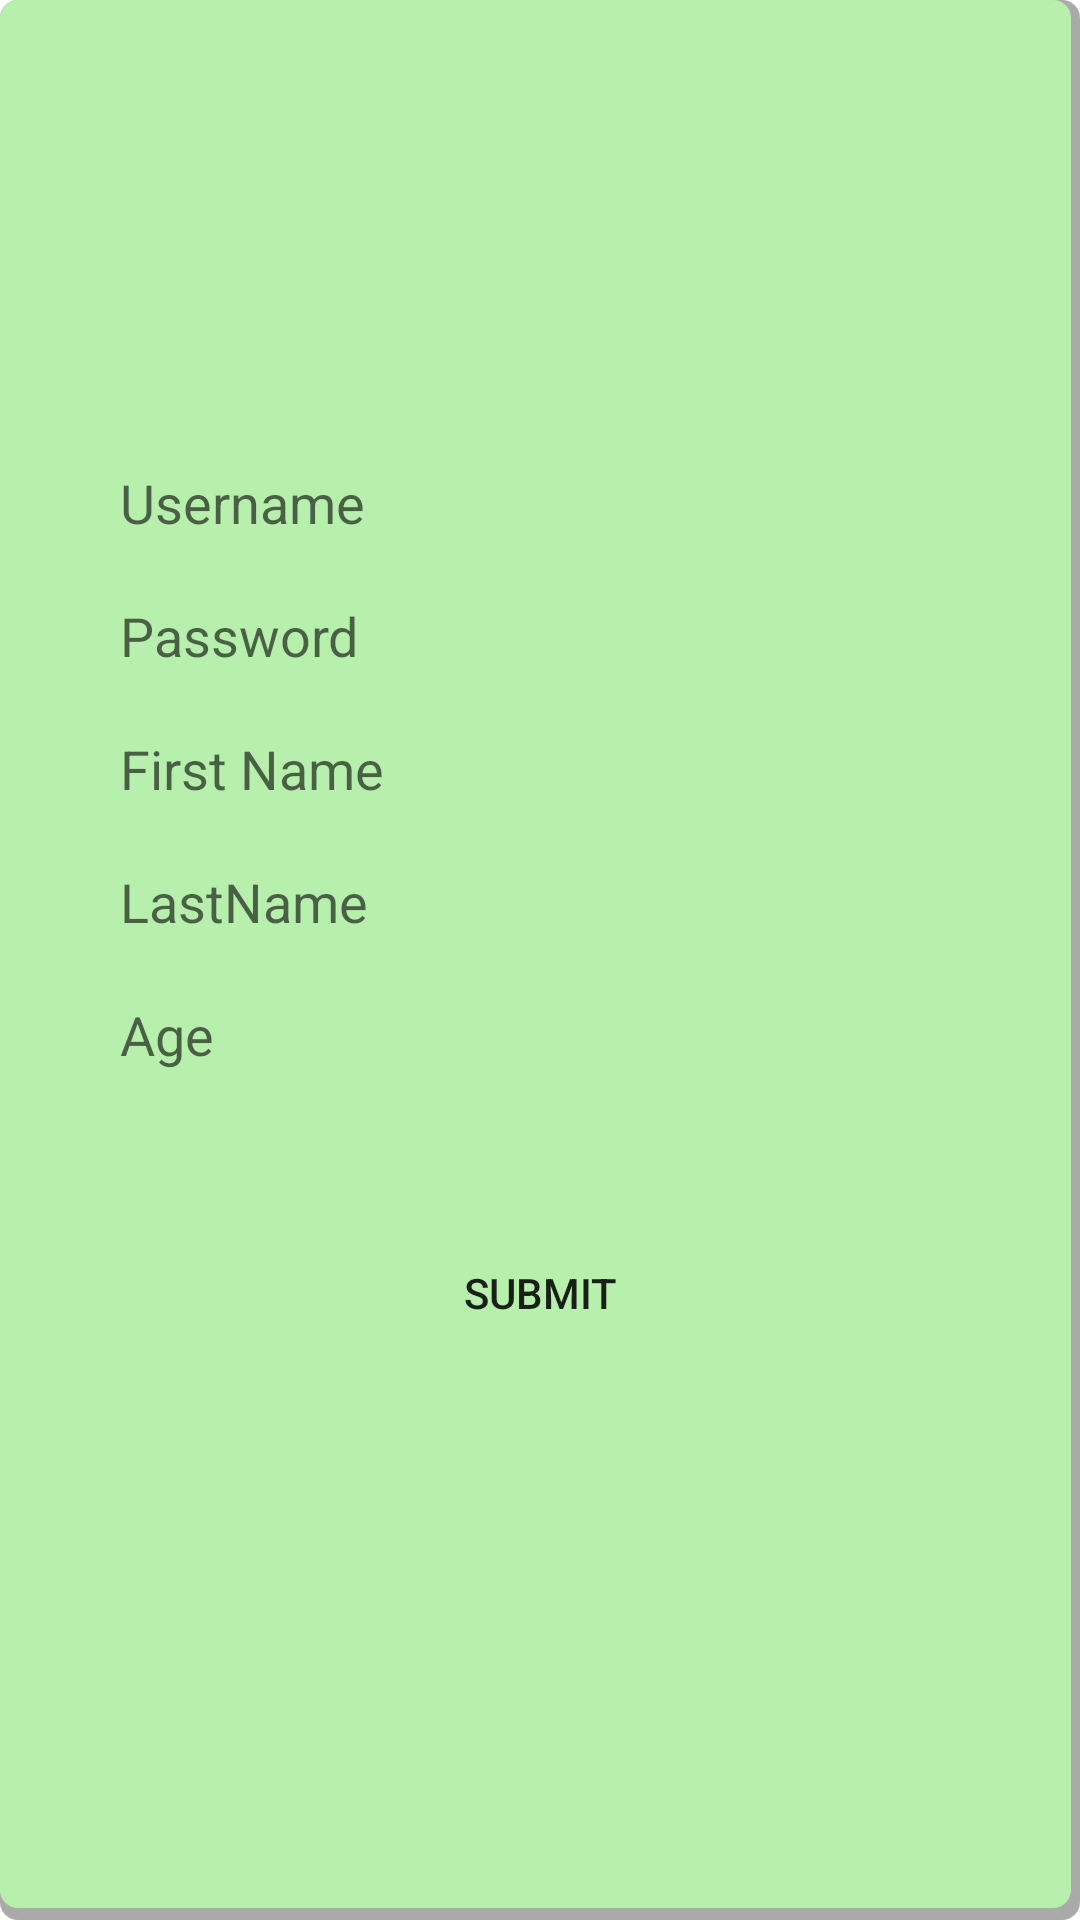

Reconstruct the res/layout file that produces this screen, plus the resources it refers to.
<!-- AndroidManifest.xml: application theme Theme.PracticeProjectMobile -->
<!-- res/layout/register_popup.xml -->
<?xml version="1.0" encoding="utf-8"?>
<androidx.constraintlayout.widget.ConstraintLayout xmlns:android="http://schemas.android.com/apk/res/android"
    xmlns:app="http://schemas.android.com/apk/res-auto"
    xmlns:tools="http://schemas.android.com/tools"
    android:layout_width="match_parent"
    android:layout_height="match_parent"
    android:background="@drawable/register_popup_background">

    <androidx.appcompat.widget.LinearLayoutCompat
        android:layout_width="match_parent"
        android:layout_height="wrap_content"
        android:orientation="vertical"
        app:layout_constraintBottom_toBottomOf="parent"
        app:layout_constraintEnd_toEndOf="parent"
        app:layout_constraintStart_toStartOf="parent"
        app:layout_constraintTop_toTopOf="parent"
        android:gravity="center"
        android:layout_margin="20dp">
        <androidx.appcompat.widget.LinearLayoutCompat
            android:layout_width="match_parent"
            android:layout_height="wrap_content"
            android:orientation="vertical"
            android:gravity="center">
            <EditText
                android:lines="1"
                android:id="@+id/registerUsernameField"
                android:layout_width="match_parent"
                android:layout_height="wrap_content"
                android:hint="Username"
                android:layout_margin="10dp"
                android:background="@drawable/edit_text_background"/>

            <EditText
                android:lines="1"
                android:id="@+id/registerPasswordField"
                android:layout_width="match_parent"
                android:layout_height="wrap_content"
                android:hint="Password"
                android:layout_margin="10dp"
                android:background="@drawable/edit_text_background"/>

            <EditText
                android:lines="1"
                android:id="@+id/registerFirstNameField"
                android:layout_width="match_parent"
                android:layout_height="wrap_content"
                android:hint="First Name"
                android:layout_margin="10dp"
                android:background="@drawable/edit_text_background" />

            <EditText
                android:lines="1"
                android:id="@+id/registerLastNameField"
                android:layout_width="match_parent"
                android:layout_height="wrap_content"
                android:hint="LastName"
                android:layout_margin="10dp"
                android:background="@drawable/edit_text_background"/>

            <EditText
                android:lines="1"
                android:id="@+id/registerAgeField"
                android:layout_width="match_parent"
                android:layout_height="wrap_content"
                android:hint="Age"
                android:layout_margin="10dp"
                android:background="@drawable/edit_text_background"/>


        </androidx.appcompat.widget.LinearLayoutCompat>
        <androidx.appcompat.widget.AppCompatButton
            android:background="@drawable/button_background"
            android:id="@+id/submitRegisterButton"
            android:layout_width="wrap_content"
            android:layout_height="wrap_content"
            android:text="Submit"
            android:layout_margin="40dp" />
    </androidx.appcompat.widget.LinearLayoutCompat>

</androidx.constraintlayout.widget.ConstraintLayout>
<!-- resources referenced by this layout -->
<resources>
  <!-- drawable register_popup_background (drawable) -->
  <?xml version="1.0" encoding="utf-8"?>
  <layer-list xmlns:android="http://schemas.android.com/apk/res/android">
  <item >
      <shape android:shape="rectangle">
          <solid android:color="@android:color/darker_gray" />
          <corners android:radius="6dp"/>
      </shape>
  </item>
  <item android:right="3dp" android:bottom="4dp">
      <shape android:shape="rectangle">
          <solid android:color="@color/Celadon"/>
          <corners android:radius="6dp"/>
          <padding android:left="10dp" android:top="10dp"
              android:right="10dp" android:bottom="10dp" />
          <stroke />
      </shape>
  </item>
  </layer-list>
  <style name="Theme.PracticeProjectMobile" parent="Theme.MaterialComponents.DayNight.DarkActionBar">
          
          <item name="colorPrimary">@color/purple_500</item>
          <item name="colorPrimaryVariant">@color/purple_700</item>
          <item name="colorOnPrimary">@color/white</item>
          
          <item name="colorSecondary">@color/teal_200</item>
          <item name="colorSecondaryVariant">@color/teal_700</item>
          <item name="colorOnSecondary">@color/black</item>
          
          <item name="android:statusBarColor">?attr/colorPrimaryVariant</item>
          
      </style>
  <color name="Celadon">#B7F0AD</color>
  <color name="purple_500">#FF6200EE</color>
  <color name="purple_700">#FF3700B3</color>
  <color name="white">#FFFFFFFF</color>
  <color name="teal_200">#FF03DAC5</color>
  <color name="teal_700">#FF018786</color>
  <color name="black">#FF000000</color>
</resources>
